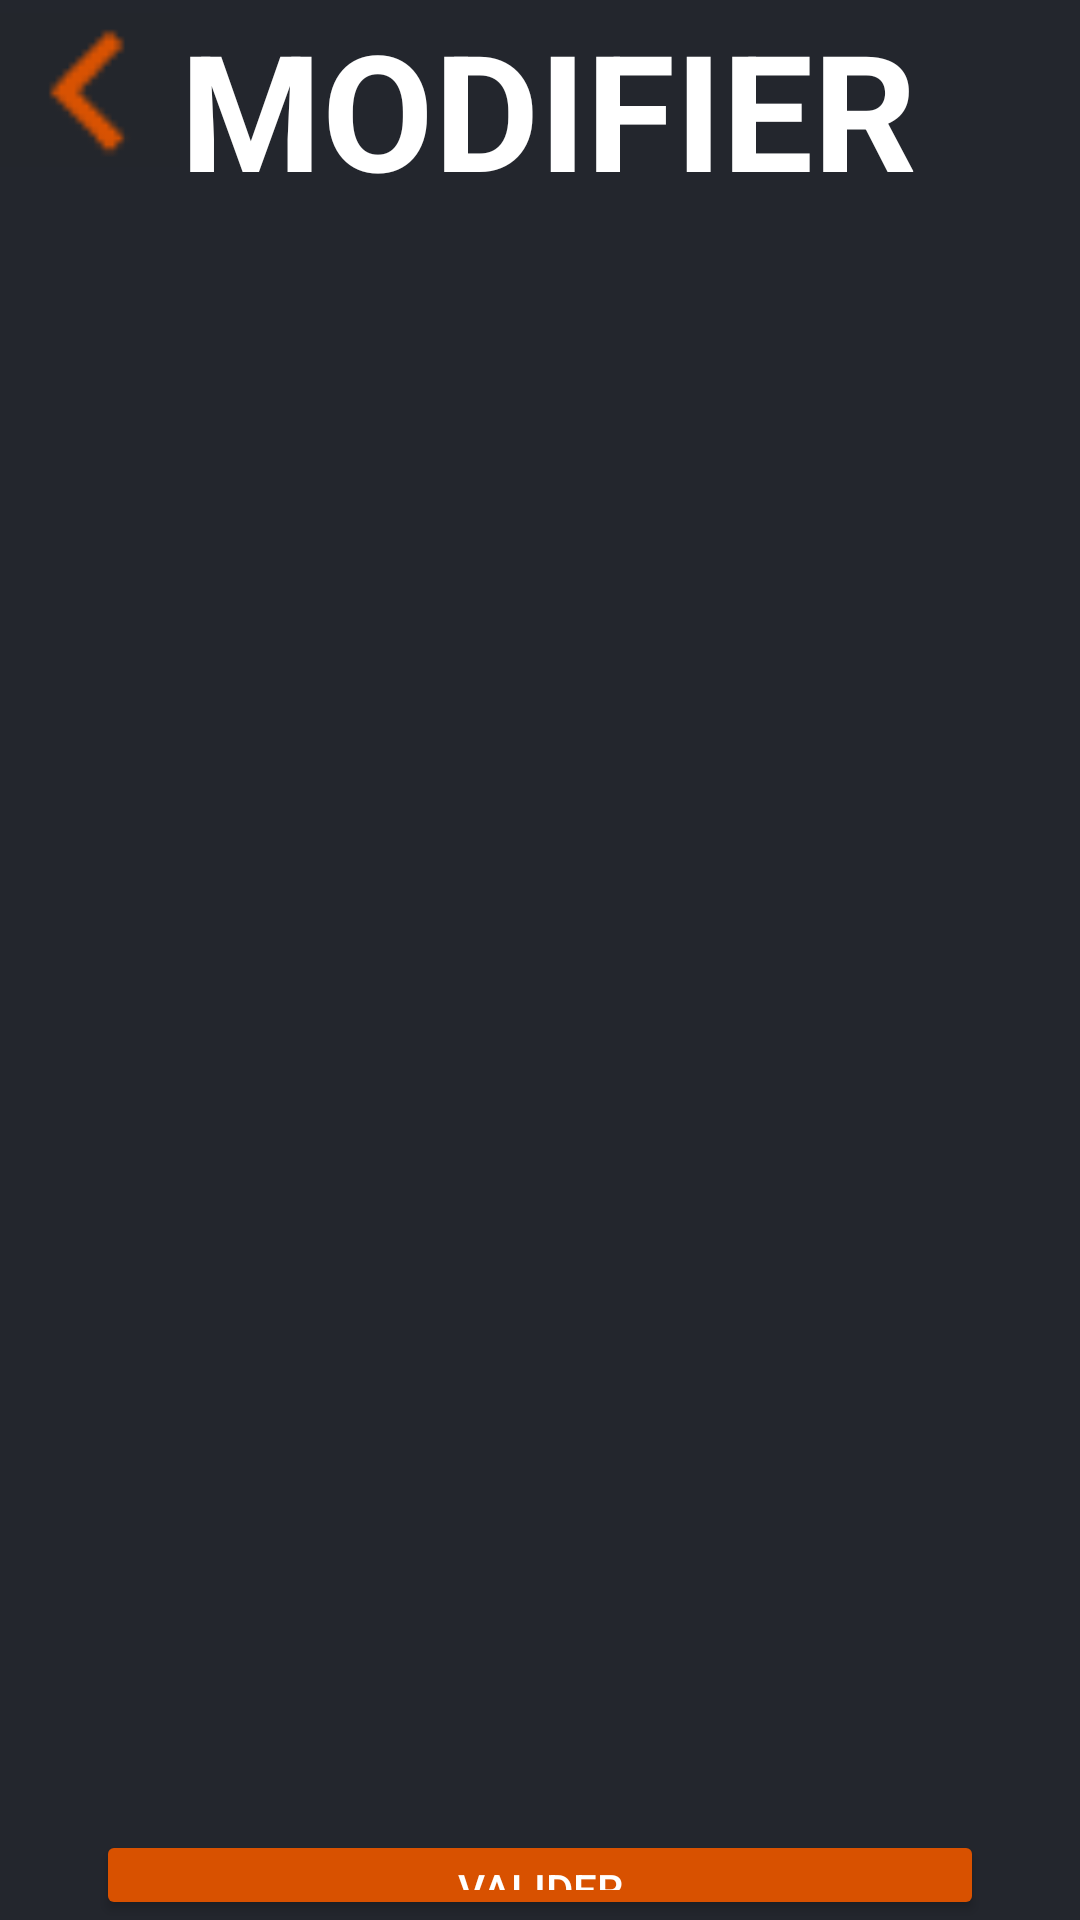

Android layout source for this screen:
<!-- AndroidManifest.xml: application theme Theme.Burgger -->
<!-- res/layout/activity_commande.xml -->
<LinearLayout xmlns:android="http://schemas.android.com/apk/res/android"
    xmlns:app="http://schemas.android.com/apk/res-auto"
    android:layout_width="match_parent"
    android:layout_height="match_parent"
    android:background="@color/backGroundApp"
    android:orientation="vertical">


    <LinearLayout
        android:layout_width="match_parent"
        android:layout_height="wrap_content"
        android:orientation="horizontal">


        <ImageView
            android:id="@+id/imageViewRetour"
            android:layout_width="60dp"
            android:layout_height="60dp"
            android:layout_gravity="start"
            android:layout_marginTop="30dp"
            app:srcCompat="@drawable/retour" />

        <TextView
            android:layout_width="wrap_content"
            android:layout_height="wrap_content"
            android:text="MODIFIER"
            android:textSize="54dp"
            android:textColor="@color/white"
            android:textStyle="bold"
            >
        </TextView>

    </LinearLayout>


        <ListView
            android:id="@+id/burger_list_view_commande"
            android:layout_width="match_parent"
            android:layout_height="470dp"
            android:layout_marginTop="50dp">
        </ListView>





    <Button
        android:id="@+id/valider_button"
        android:layout_width="match_parent"
        android:layout_height="wrap_content"
        android:layout_marginStart="32dp"
        android:layout_marginEnd="32dp"
        android:text="VALIDER"
        android:textColor="@color/white"
        android:backgroundTint="@color/orange" />








</LinearLayout>
<!-- resources referenced by this layout -->
<resources>
  <color name="backGroundApp">#23262d</color>
  <color name="orange">#d85100</color>
  <color name="white">#FFFFFFFF</color>
  <!-- drawable retour: png bitmap (drawable, 464 bytes) -->
  <style name="Theme.Burgger" parent="Theme.MaterialComponents.DayNight.DarkActionBar">
          
          <item name="colorPrimary">@color/orange</item>
          <item name="colorPrimaryVariant">@color/backGroundApp</item>
          <item name="colorOnPrimary">@color/white</item>
          
          <item name="colorSecondary">@color/teal_200</item>
          <item name="colorSecondaryVariant">@color/teal_700</item>
          <item name="colorOnSecondary">@color/black</item>
          
          <item name="android:statusBarColor">?attr/colorPrimaryVariant</item>
          
      </style>
  <color name="teal_200">#FF03DAC5</color>
  <color name="teal_700">#FF018786</color>
  <color name="black">#FF000000</color>
</resources>
